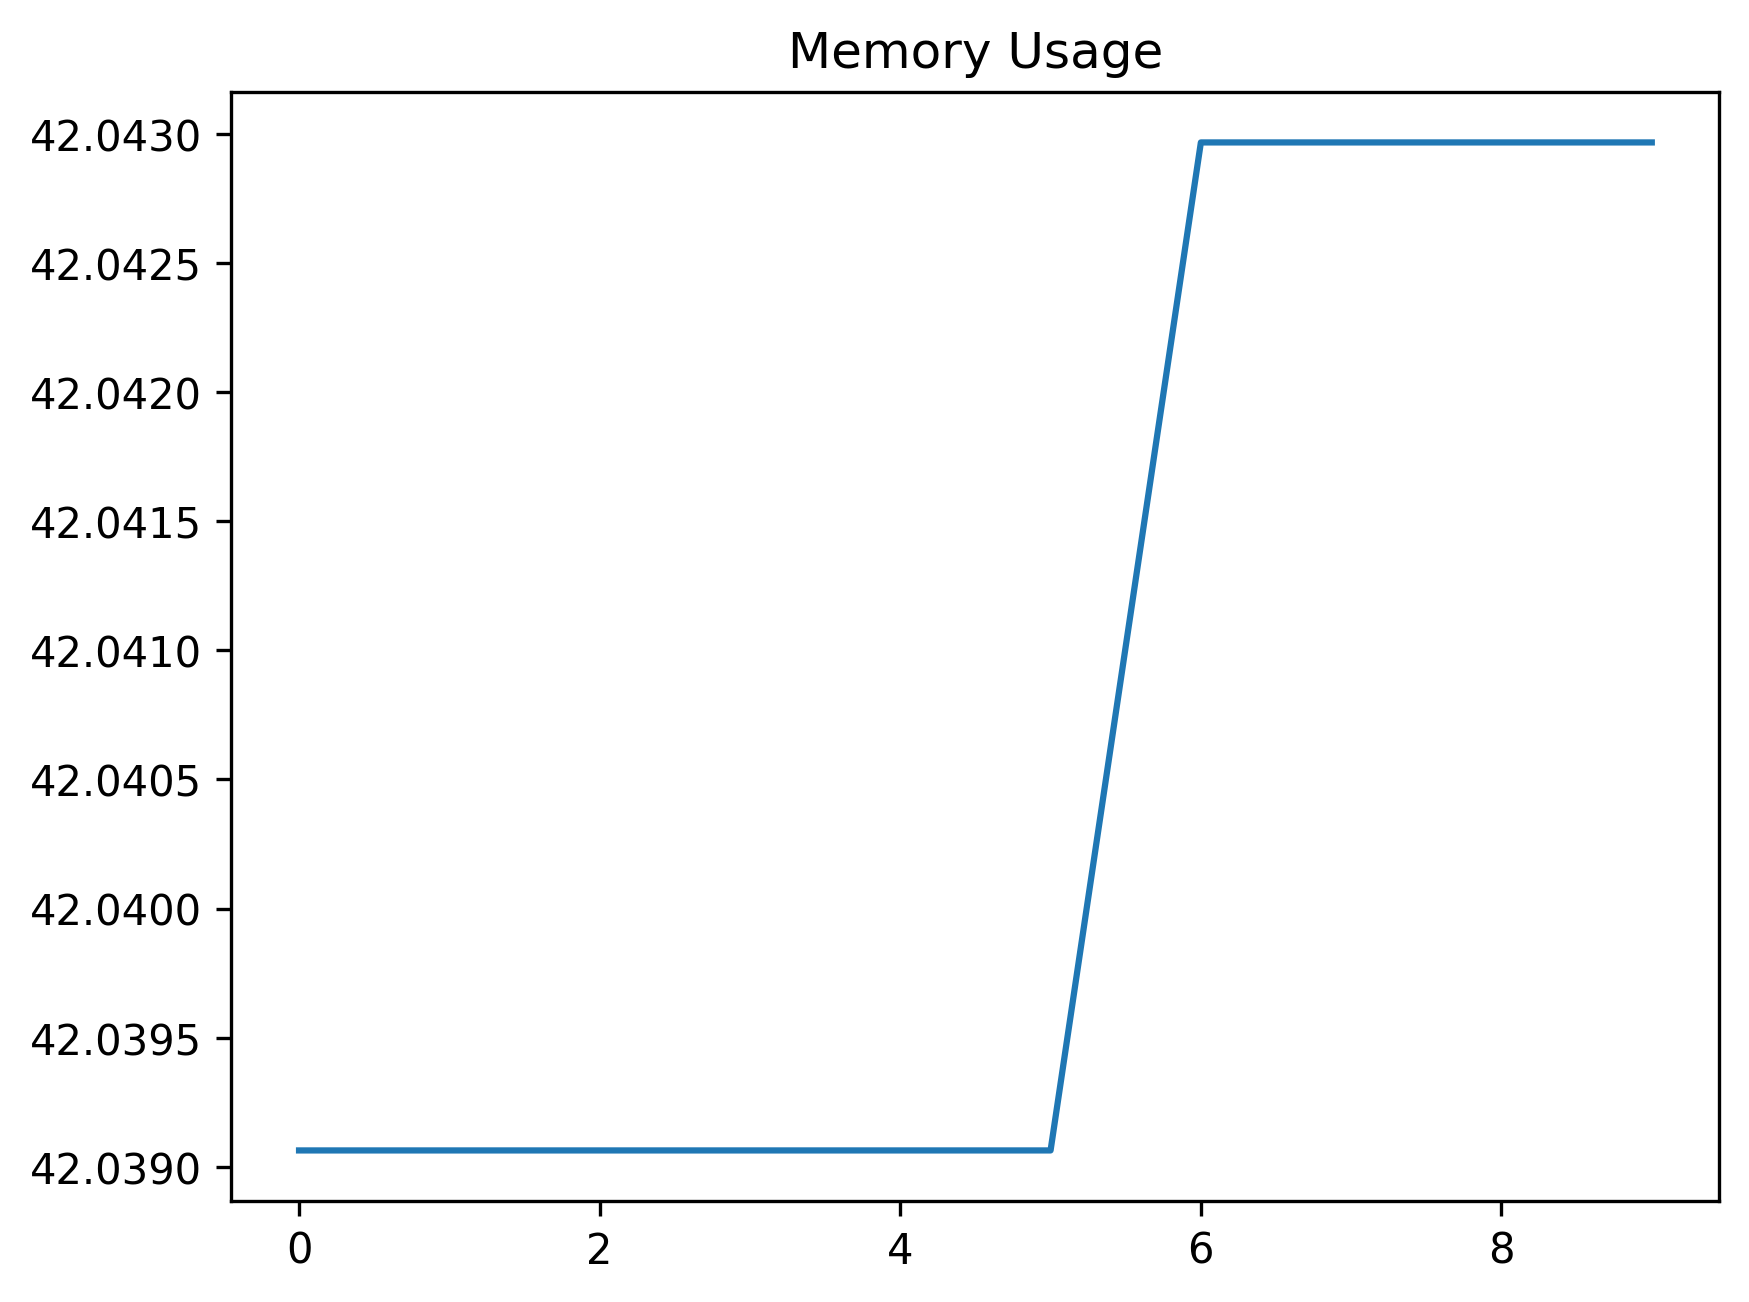

Values plotted in this chart, from the file beside it:
date_time, name, memory
2024-01-30 08:43:05.745573, start, 42.04
2024-01-30 08:43:09.598320, open_menu, 42.04
2024-01-30 08:43:10.155251, input_work_order, 42.04
2024-01-30 08:43:10.265055, nav_to_work_order_dashboard, 42.04
2024-01-30 08:43:11.181615, open_create, 42.04
2024-01-30 08:43:12.667121, open_asset_lookup, 42.04
2024-01-30 08:43:13.584911, wait_for_asset_lookup, 42.04
2024-01-30 08:43:13.665843, open_query_builder, 42.04
2024-01-30 08:43:13.993684, nav_to_criteria_tab, 42.04
2024-01-30 08:43:44.109934, add_criteria, 42.04
